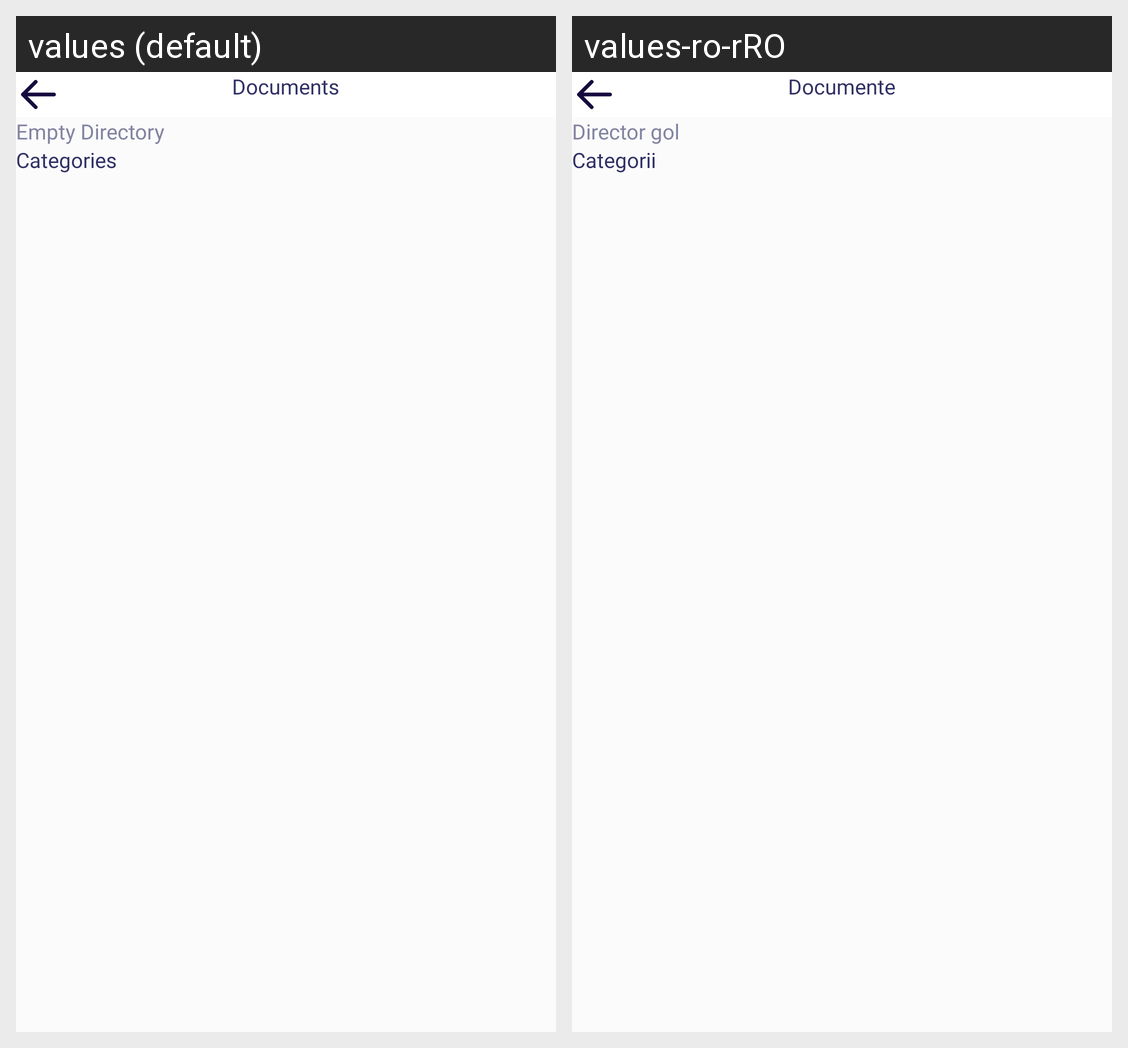

Here is an Android app screen in its default locale and in the app's own translations. Write out the translated-string differences for the strings that appear on this screen.
Android screen res/layout/fragment_copy_move.xml rendered under 2 locales, left to right: values (default), values-ro-rRO. Device: Nexus 5 (rendered at 1080×1920; each locale shown at half size, 540×960, under a caption strip naming it); theme DefaultDayNightTheme.CarHome.
Strings drawn on this screen, with the default value and each locale's value (text and hints the layout hard-codes, and strings that could not be matched under every locale, appear in the picture but are not listed):

documents
  values: Documents
  values-ro-rRO: Documente

empty_directory
  values: Empty Directory
  values-ro-rRO: Director gol

categories
  values: Categories
  values-ro-rRO: Categorii
